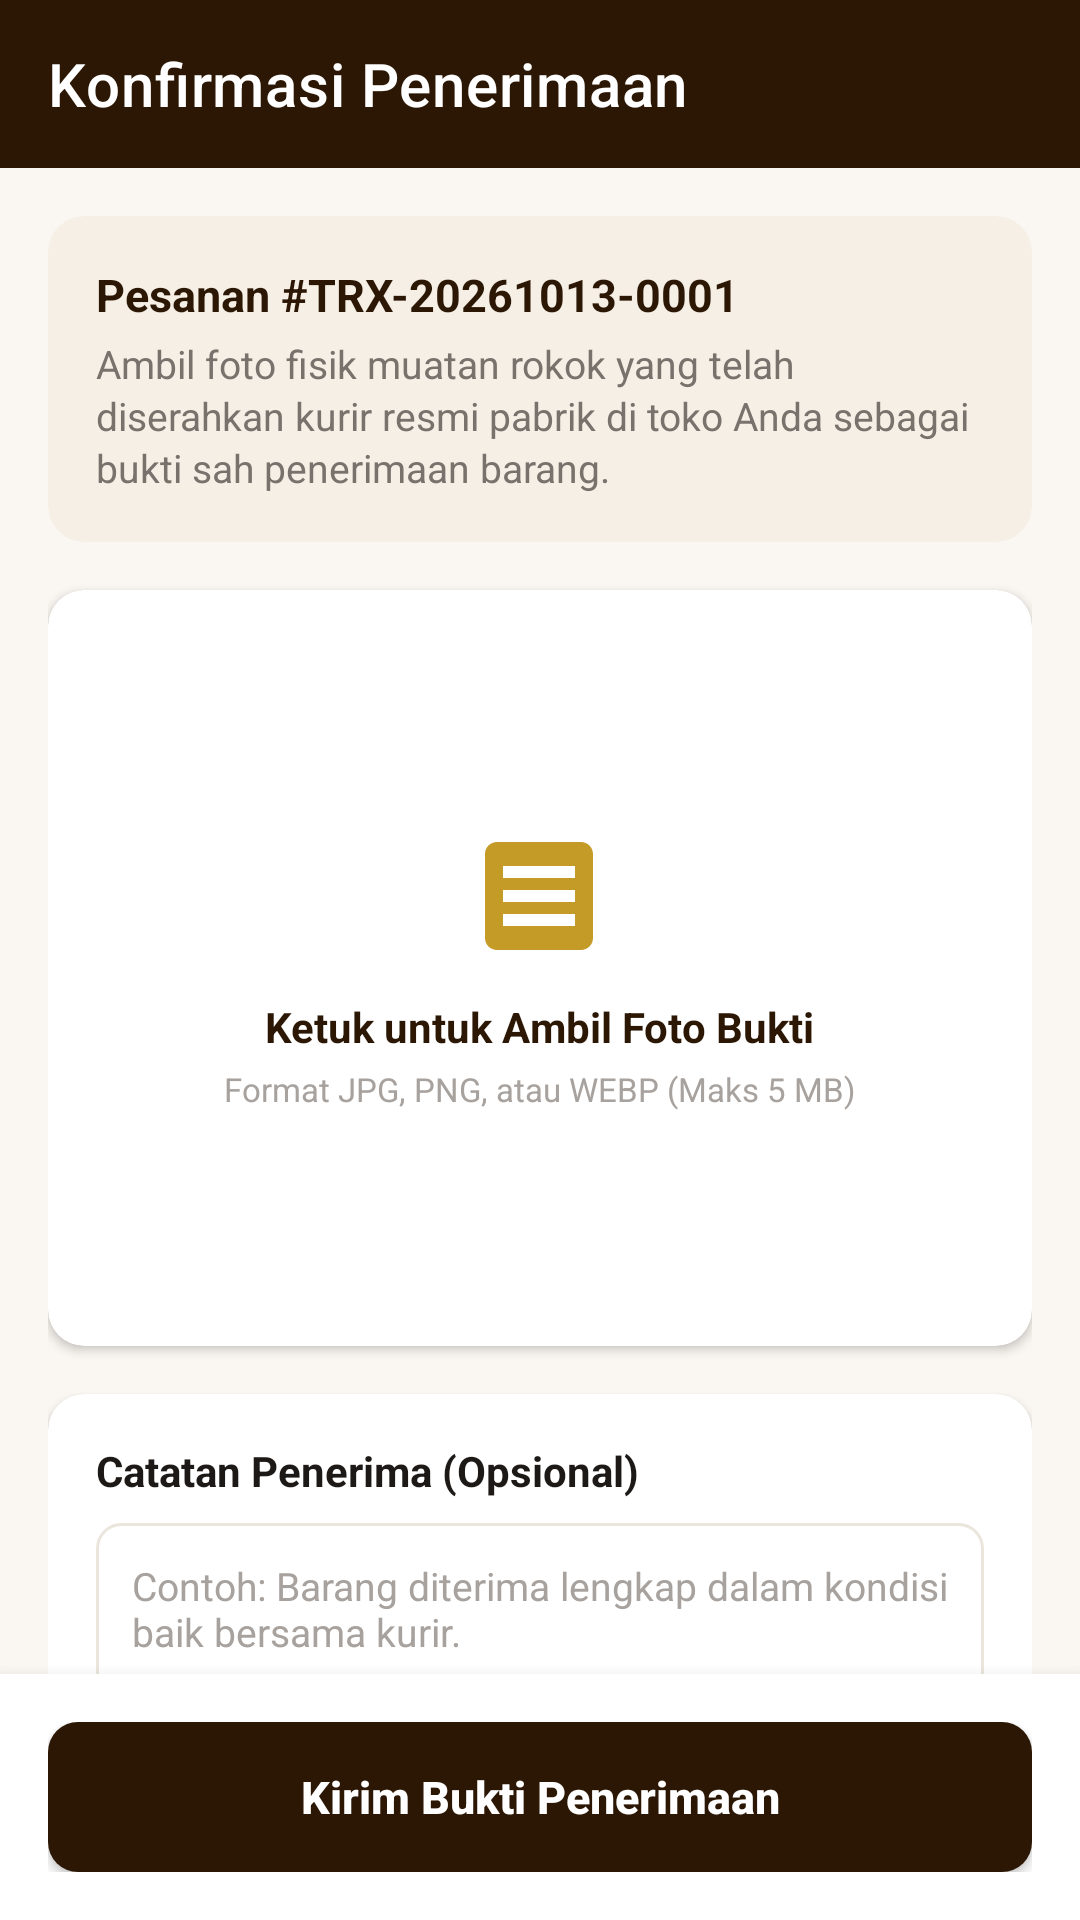

This screen was rendered from an Android layout file. Write that file and the resources it references.
<!-- AndroidManifest.xml: application theme Theme.KeretaKencanaMitra -->
<!-- res/layout/activity_konfirmasi_penerimaan.xml -->
<?xml version="1.0" encoding="utf-8"?>
<androidx.coordinatorlayout.widget.CoordinatorLayout xmlns:android="http://schemas.android.com/apk/res/android"
    xmlns:app="http://schemas.android.com/apk/res-auto"
    android:layout_width="match_parent"
    android:layout_height="match_parent"
    android:background="@color/brand_cream_bg">

    <com.google.android.material.appbar.AppBarLayout
        android:layout_width="match_parent"
        android:layout_height="wrap_content"
        android:background="@color/brand_brown_dark"
        app:elevation="0dp">

        <androidx.appcompat.widget.Toolbar
            android:id="@+id/toolbar_konfirmasi_terima"
            android:layout_width="match_parent"
            android:layout_height="?attr/actionBarSize"
            app:navigationIcon="@drawable/ic_arrow_back"
            app:navigationIconTint="@color/white"
            app:title="Konfirmasi Penerimaan"
            app:titleTextColor="@color/white" />
    </com.google.android.material.appbar.AppBarLayout>

    <androidx.core.widget.NestedScrollView
        android:layout_width="match_parent"
        android:layout_height="match_parent"
        android:fillViewport="true"
        app:layout_behavior="@string/appbar_scrolling_view_behavior">

        <LinearLayout
            android:layout_width="match_parent"
            android:layout_height="wrap_content"
            android:orientation="vertical"
            android:padding="16dp"
            android:paddingBottom="100dp">

            
            <androidx.cardview.widget.CardView
                android:layout_width="match_parent"
                android:layout_height="wrap_content"
                app:cardBackgroundColor="@color/surface_cream_card"
                app:cardCornerRadius="12dp"
                app:cardElevation="0dp">

                <LinearLayout
                    android:layout_width="match_parent"
                    android:layout_height="wrap_content"
                    android:orientation="vertical"
                    android:padding="16dp">

                    <TextView
                        android:id="@+id/tv_konfirmasi_kode_trx"
                        android:layout_width="wrap_content"
                        android:layout_height="wrap_content"
                        android:text="Pesanan #TRX-20261013-0001"
                        android:textColor="@color/brand_brown_dark"
                        android:textSize="15sp"
                        android:textStyle="bold" />

                    <TextView
                        android:layout_width="wrap_content"
                        android:layout_height="wrap_content"
                        android:layout_marginTop="4dp"
                        android:lineSpacingExtra="2dp"
                        android:text="Ambil foto fisik muatan rokok yang telah diserahkan kurir resmi pabrik di toko Anda sebagai bukti sah penerimaan barang."
                        android:textColor="@color/text_secondary"
                        android:textSize="13sp" />
                </LinearLayout>
            </androidx.cardview.widget.CardView>

            
            <androidx.cardview.widget.CardView
                android:layout_width="match_parent"
                android:layout_height="wrap_content"
                android:layout_marginTop="16dp"
                app:cardBackgroundColor="@color/surface_white"
                app:cardCornerRadius="12dp"
                app:cardElevation="2dp">

                <LinearLayout
                    android:layout_width="match_parent"
                    android:layout_height="wrap_content"
                    android:gravity="center"
                    android:orientation="vertical"
                    android:padding="16dp">

                    <FrameLayout
                        android:id="@+id/frame_foto_picker"
                        android:layout_width="match_parent"
                        android:layout_height="220dp"
                        android:background="@drawable/bg_rounded_card"
                        android:clickable="true"
                        android:focusable="true">

                        <LinearLayout
                            android:id="@+id/layout_placeholder_foto"
                            android:layout_width="wrap_content"
                            android:layout_height="wrap_content"
                            android:layout_gravity="center"
                            android:gravity="center"
                            android:orientation="vertical">

                            <ImageView
                                android:layout_width="48dp"
                                android:layout_height="48dp"
                                android:src="@drawable/ic_receipt"
                                app:tint="@color/brand_gold" />

                            <TextView
                                android:layout_width="wrap_content"
                                android:layout_height="wrap_content"
                                android:layout_marginTop="10dp"
                                android:text="Ketuk untuk Ambil Foto Bukti"
                                android:textColor="@color/brand_brown_dark"
                                android:textSize="14sp"
                                android:textStyle="bold" />

                            <TextView
                                android:layout_width="wrap_content"
                                android:layout_height="wrap_content"
                                android:layout_marginTop="4dp"
                                android:text="Format JPG, PNG, atau WEBP (Maks 5 MB)"
                                android:textColor="@color/text_muted"
                                android:textSize="11sp" />
                        </LinearLayout>

                        <ImageView
                            android:id="@+id/iv_preview_bukti"
                            android:layout_width="match_parent"
                            android:layout_height="match_parent"
                            android:contentDescription="Pratinjau Bukti"
                            android:scaleType="centerCrop"
                            android:visibility="gone" />
                    </FrameLayout>

                    
                    <LinearLayout
                        android:id="@+id/layout_ganti_foto"
                        android:layout_width="match_parent"
                        android:layout_height="wrap_content"
                        android:layout_marginTop="12dp"
                        android:gravity="center"
                        android:orientation="horizontal"
                        android:visibility="gone">

                        <androidx.appcompat.widget.AppCompatButton
                            android:id="@+id/btn_ganti_foto"
                            android:layout_width="wrap_content"
                            android:layout_height="36dp"
                            android:background="@drawable/bg_rounded_card"
                            android:paddingHorizontal="16dp"
                            android:text="Ambil Ulang Foto"
                            android:textAllCaps="false"
                            android:textColor="@color/brand_brown_dark"
                            android:textSize="12sp"
                            android:textStyle="bold" />
                    </LinearLayout>

                </LinearLayout>
            </androidx.cardview.widget.CardView>

            
            <androidx.cardview.widget.CardView
                android:layout_width="match_parent"
                android:layout_height="wrap_content"
                android:layout_marginTop="16dp"
                app:cardBackgroundColor="@color/surface_white"
                app:cardCornerRadius="12dp"
                app:cardElevation="2dp">

                <LinearLayout
                    android:layout_width="match_parent"
                    android:layout_height="wrap_content"
                    android:orientation="vertical"
                    android:padding="16dp">

                    <TextView
                        android:layout_width="wrap_content"
                        android:layout_height="wrap_content"
                        android:text="Catatan Penerima (Opsional)"
                        android:textColor="@color/text_primary"
                        android:textSize="14sp"
                        android:textStyle="bold" />

                    <EditText
                        android:id="@+id/et_catatan_penerima"
                        android:layout_width="match_parent"
                        android:layout_height="80dp"
                        android:layout_marginTop="8dp"
                        android:background="@drawable/bg_rounded_input"
                        android:gravity="top|start"
                        android:hint="Contoh: Barang diterima lengkap dalam kondisi baik bersama kurir."
                        android:inputType="textMultiLine"
                        android:padding="12dp"
                        android:textColor="@color/text_primary"
                        android:textColorHint="@color/text_muted"
                        android:textSize="13sp" />
                </LinearLayout>
            </androidx.cardview.widget.CardView>

        </LinearLayout>
    </androidx.core.widget.NestedScrollView>

    
    <FrameLayout
        android:layout_width="match_parent"
        android:layout_height="wrap_content"
        android:layout_gravity="bottom"
        android:background="@color/surface_white"
        android:elevation="8dp"
        android:padding="16dp">

        <androidx.appcompat.widget.AppCompatButton
            android:id="@+id/btn_submit_bukti"
            android:layout_width="match_parent"
            android:layout_height="50dp"
            android:background="@drawable/bg_button_primary"
            android:text="Kirim Bukti Penerimaan"
            android:textAllCaps="false"
            android:textColor="@color/white"
            android:textSize="15sp"
            android:textStyle="bold" />

        <ProgressBar
            android:id="@+id/progress_submit_bukti"
            android:layout_width="wrap_content"
            android:layout_height="wrap_content"
            android:layout_gravity="center"
            android:indeterminateTint="@color/white"
            android:visibility="gone" />
    </FrameLayout>

</androidx.coordinatorlayout.widget.CoordinatorLayout>
<!-- resources referenced by this layout -->
<resources>
  <color name="brand_brown_dark">#2B1704</color>
  <color name="brand_cream_bg">#FAF7F2</color>
  <color name="brand_gold">#C59B27</color>
  <color name="surface_cream_card">#F5EFE6</color>
  <color name="surface_white">#FFFFFF</color>
  <color name="text_muted">#A8A29E</color>
  <color name="text_primary">#1C1917</color>
  <color name="text_secondary">#78716C</color>
  <color name="white">#FFFFFFFF</color>
  <!-- drawable bg_button_primary (drawable) -->
  <?xml version="1.0" encoding="utf-8"?>
  <shape xmlns:android="http://schemas.android.com/apk/res/android"
      android:shape="rectangle">
      <solid android:color="@color/brand_brown_dark" />
      <corners android:radius="10dp" />
  </shape>
  <!-- drawable bg_rounded_input (drawable) -->
  <?xml version="1.0" encoding="utf-8"?>
  <shape xmlns:android="http://schemas.android.com/apk/res/android"
      android:shape="rectangle">
      <solid android:color="@color/surface_white" />
      <stroke
          android:width="1dp"
          android:color="@color/border_light" />
      <corners android:radius="8dp" />
  </shape>
  <!-- drawable ic_receipt (drawable) -->
  <vector xmlns:android="http://schemas.android.com/apk/res/android"
      android:width="24dp"
      android:height="24dp"
      android:viewportWidth="24"
      android:viewportHeight="24">
      <path
          android:fillColor="@color/text_primary"
          android:pathData="M19,3H5c-1.1,0 -2,0.9 -2,2v14c0,1.1 0.9,2 2,2h14c1.1,0 2,-0.9 2,-2V5c0,-1.1 -0.9,-2 -2,-2zM18,17H6v-2h12v2zm0,-4H6v-2h12v2zm0,-4H6V7h12v2z" />
  </vector>
  <style name="Theme.KeretaKencanaMitra" parent="Theme.MaterialComponents.Light.NoActionBar">
          
          <item name="colorPrimary">@color/brand_brown_dark</item>
          <item name="colorPrimaryVariant">@color/brand_brown_light</item>
          <item name="colorOnPrimary">@color/white</item>
          
          
          <item name="colorSecondary">@color/brand_gold</item>
          <item name="colorSecondaryVariant">@color/brand_gold_light</item>
          <item name="colorOnSecondary">@color/brand_brown_dark</item>
          
          
          <item name="android:statusBarColor">@color/brand_brown_dark</item>
          <item name="android:windowLightStatusBar">false</item>
          <item name="android:windowBackground">@color/brand_cream_bg</item>
      </style>
  <color name="border_light">#EBE6DD</color>
  <color name="brand_brown_light">#432608</color>
  <color name="brand_gold_light">#E8C86A</color>
</resources>
